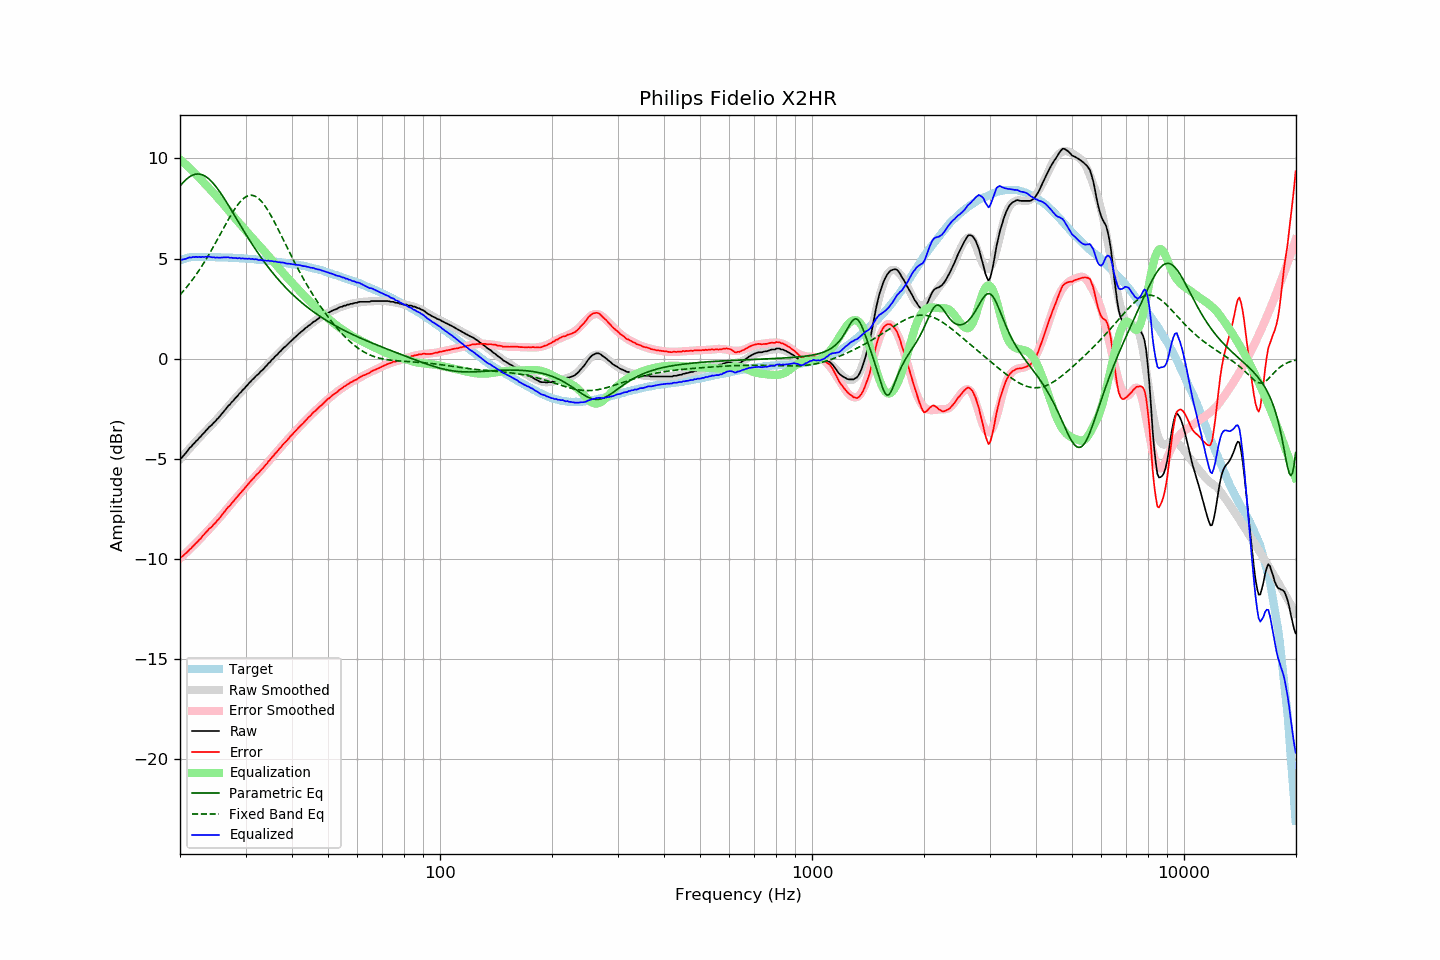

The data file committed next to this chart (first rows):
frequency, raw, error, smoothed, error_smoothed, equalization, parametric_eq, fixed_band_eq, equalized_raw, equalized_smoothed, target
20.00, -4.99, -9.90, -5.02, -9.96, 9.96, 8.62, 3.19, 4.97, 4.94, 4.91
20.20, -4.95, -9.89, -4.93, -9.89, 9.89, 8.72, 3.28, 4.94, 4.96, 4.94
20.40, -4.86, -9.83, -4.84, -9.81, 9.81, 8.81, 3.37, 4.96, 4.98, 4.97
20.61, -4.76, -9.75, -4.74, -9.74, 9.74, 8.89, 3.47, 4.98, 5.00, 4.99
20.81, -4.67, -9.69, -4.65, -9.67, 9.67, 8.96, 3.56, 5.00, 5.01, 5.02
21.02, -4.56, -9.61, -4.56, -9.59, 9.59, 9.03, 3.66, 5.03, 5.03, 5.05
21.23, -4.45, -9.51, -4.47, -9.51, 9.51, 9.09, 3.76, 5.07, 5.04, 5.06
21.44, -4.39, -9.46, -4.38, -9.44, 9.44, 9.14, 3.87, 5.05, 5.05, 5.07
21.66, -4.28, -9.36, -4.29, -9.36, 9.36, 9.17, 3.97, 5.08, 5.07, 5.08
21.87, -4.21, -9.29, -4.20, -9.28, 9.28, 9.20, 4.08, 5.07, 5.07, 5.08
22.09, -4.11, -9.20, -4.12, -9.20, 9.20, 9.22, 4.20, 5.09, 5.08, 5.09
22.31, -4.05, -9.13, -4.03, -9.12, 9.12, 9.22, 4.31, 5.07, 5.09, 5.09
22.54, -3.94, -9.03, -3.94, -9.03, 9.03, 9.22, 4.43, 5.09, 5.09, 5.09
22.76, -3.88, -8.96, -3.86, -8.94, 8.94, 9.20, 4.55, 5.07, 5.09, 5.09
22.99, -3.77, -8.84, -3.77, -8.86, 8.86, 9.18, 4.68, 5.09, 5.09, 5.08
23.22, -3.70, -8.77, -3.69, -8.78, 8.78, 9.14, 4.81, 5.08, 5.08, 5.08
23.45, -3.60, -8.67, -3.61, -8.69, 8.69, 9.10, 4.94, 5.10, 5.08, 5.08
23.69, -3.52, -8.59, -3.53, -8.61, 8.61, 9.04, 5.07, 5.09, 5.08, 5.07
23.92, -3.42, -8.49, -3.44, -8.52, 8.52, 8.97, 5.21, 5.11, 5.08, 5.07
24.16, -3.36, -8.44, -3.36, -8.44, 8.44, 8.90, 5.34, 5.08, 5.08, 5.08
24.40, -3.29, -8.37, -3.27, -8.35, 8.35, 8.82, 5.48, 5.06, 5.07, 5.08
24.65, -3.19, -8.26, -3.19, -8.26, 8.26, 8.73, 5.63, 5.07, 5.07, 5.07
24.89, -3.13, -8.20, -3.10, -8.17, 8.17, 8.63, 5.77, 5.04, 5.07, 5.07
25.14, -3.02, -8.09, -3.01, -8.08, 8.08, 8.53, 5.92, 5.06, 5.07, 5.07
25.39, -2.95, -8.01, -2.92, -7.99, 7.99, 8.42, 6.06, 5.04, 5.07, 5.07
25.65, -2.85, -7.92, -2.83, -7.90, 7.90, 8.31, 6.21, 5.05, 5.06, 5.07
25.91, -2.75, -7.81, -2.74, -7.81, 7.81, 8.19, 6.36, 5.06, 5.06, 5.06
26.16, -2.65, -7.70, -2.65, -7.71, 7.71, 8.06, 6.50, 5.07, 5.06, 5.05
26.43, -2.55, -7.60, -2.56, -7.62, 7.62, 7.94, 6.65, 5.07, 5.06, 5.05
26.69, -2.46, -7.51, -2.47, -7.52, 7.52, 7.81, 6.80, 5.06, 5.05, 5.05
26.96, -2.35, -7.40, -2.37, -7.42, 7.42, 7.68, 6.94, 5.07, 5.05, 5.05
27.23, -2.29, -7.34, -2.28, -7.33, 7.33, 7.55, 7.08, 5.04, 5.04, 5.05
27.50, -2.18, -7.23, -2.19, -7.23, 7.23, 7.42, 7.21, 5.05, 5.04, 5.05
27.77, -2.11, -7.14, -2.10, -7.13, 7.13, 7.28, 7.34, 5.03, 5.04, 5.04
28.05, -2.01, -7.04, -2.01, -7.04, 7.04, 7.15, 7.47, 5.03, 5.03, 5.03
28.33, -1.92, -6.94, -1.92, -6.94, 6.94, 7.01, 7.59, 5.03, 5.03, 5.02
28.62, -1.84, -6.86, -1.83, -6.85, 6.85, 6.88, 7.69, 5.01, 5.02, 5.02
28.90, -1.73, -6.75, -1.74, -6.76, 6.76, 6.74, 7.80, 5.03, 5.02, 5.02
29.19, -1.67, -6.68, -1.65, -6.67, 6.67, 6.61, 7.89, 5.00, 5.02, 5.01
29.48, -1.56, -6.57, -1.56, -6.57, 6.57, 6.47, 7.96, 5.02, 5.01, 5.02
29.78, -1.49, -6.49, -1.48, -6.48, 6.48, 6.34, 8.03, 4.99, 5.00, 5.00
30.08, -1.39, -6.39, -1.39, -6.39, 6.39, 6.21, 8.09, 5.00, 5.00, 5.00
30.38, -1.31, -6.30, -1.31, -6.30, 6.30, 6.08, 8.13, 4.99, 4.99, 4.99
30.68, -1.21, -6.20, -1.22, -6.21, 6.21, 5.95, 8.15, 5.00, 4.99, 4.99
30.99, -1.14, -6.11, -1.14, -6.12, 6.12, 5.83, 8.16, 4.98, 4.98, 4.98
31.30, -1.04, -6.01, -1.06, -6.03, 6.03, 5.70, 8.16, 4.99, 4.97, 4.97
31.61, -0.98, -5.95, -0.98, -5.94, 5.94, 5.58, 8.14, 4.96, 4.97, 4.97
31.93, -0.88, -5.84, -0.89, -5.85, 5.85, 5.46, 8.10, 4.97, 4.96, 4.96
32.24, -0.81, -5.75, -0.81, -5.77, 5.77, 5.34, 8.06, 4.96, 4.95, 4.95
32.57, -0.75, -5.69, -0.73, -5.68, 5.68, 5.22, 7.99, 4.93, 4.94, 4.94
32.89, -0.65, -5.59, -0.65, -5.59, 5.59, 5.11, 7.92, 4.94, 4.94, 4.94
33.22, -0.58, -5.50, -0.57, -5.50, 5.50, 4.99, 7.83, 4.92, 4.93, 4.93
33.55, -0.51, -5.43, -0.49, -5.41, 5.41, 4.88, 7.73, 4.90, 4.92, 4.92
33.89, -0.41, -5.32, -0.41, -5.32, 5.32, 4.77, 7.62, 4.91, 4.91, 4.91
34.23, -0.34, -5.25, -0.33, -5.23, 5.23, 4.66, 7.50, 4.89, 4.90, 4.91
34.57, -0.23, -5.12, -0.24, -5.13, 5.13, 4.56, 7.37, 4.91, 4.89, 4.89
34.92, -0.17, -5.05, -0.16, -5.04, 5.04, 4.46, 7.23, 4.87, 4.88, 4.88
35.27, -0.06, -4.94, -0.07, -4.95, 4.95, 4.36, 7.09, 4.89, 4.87, 4.88
35.62, 0.00, -4.86, 0.01, -4.86, 4.86, 4.26, 6.94, 4.86, 4.86, 4.86
35.97, 0.10, -4.74, 0.09, -4.76, 4.76, 4.16, 6.79, 4.86, 4.85, 4.85
... 635 more rows
